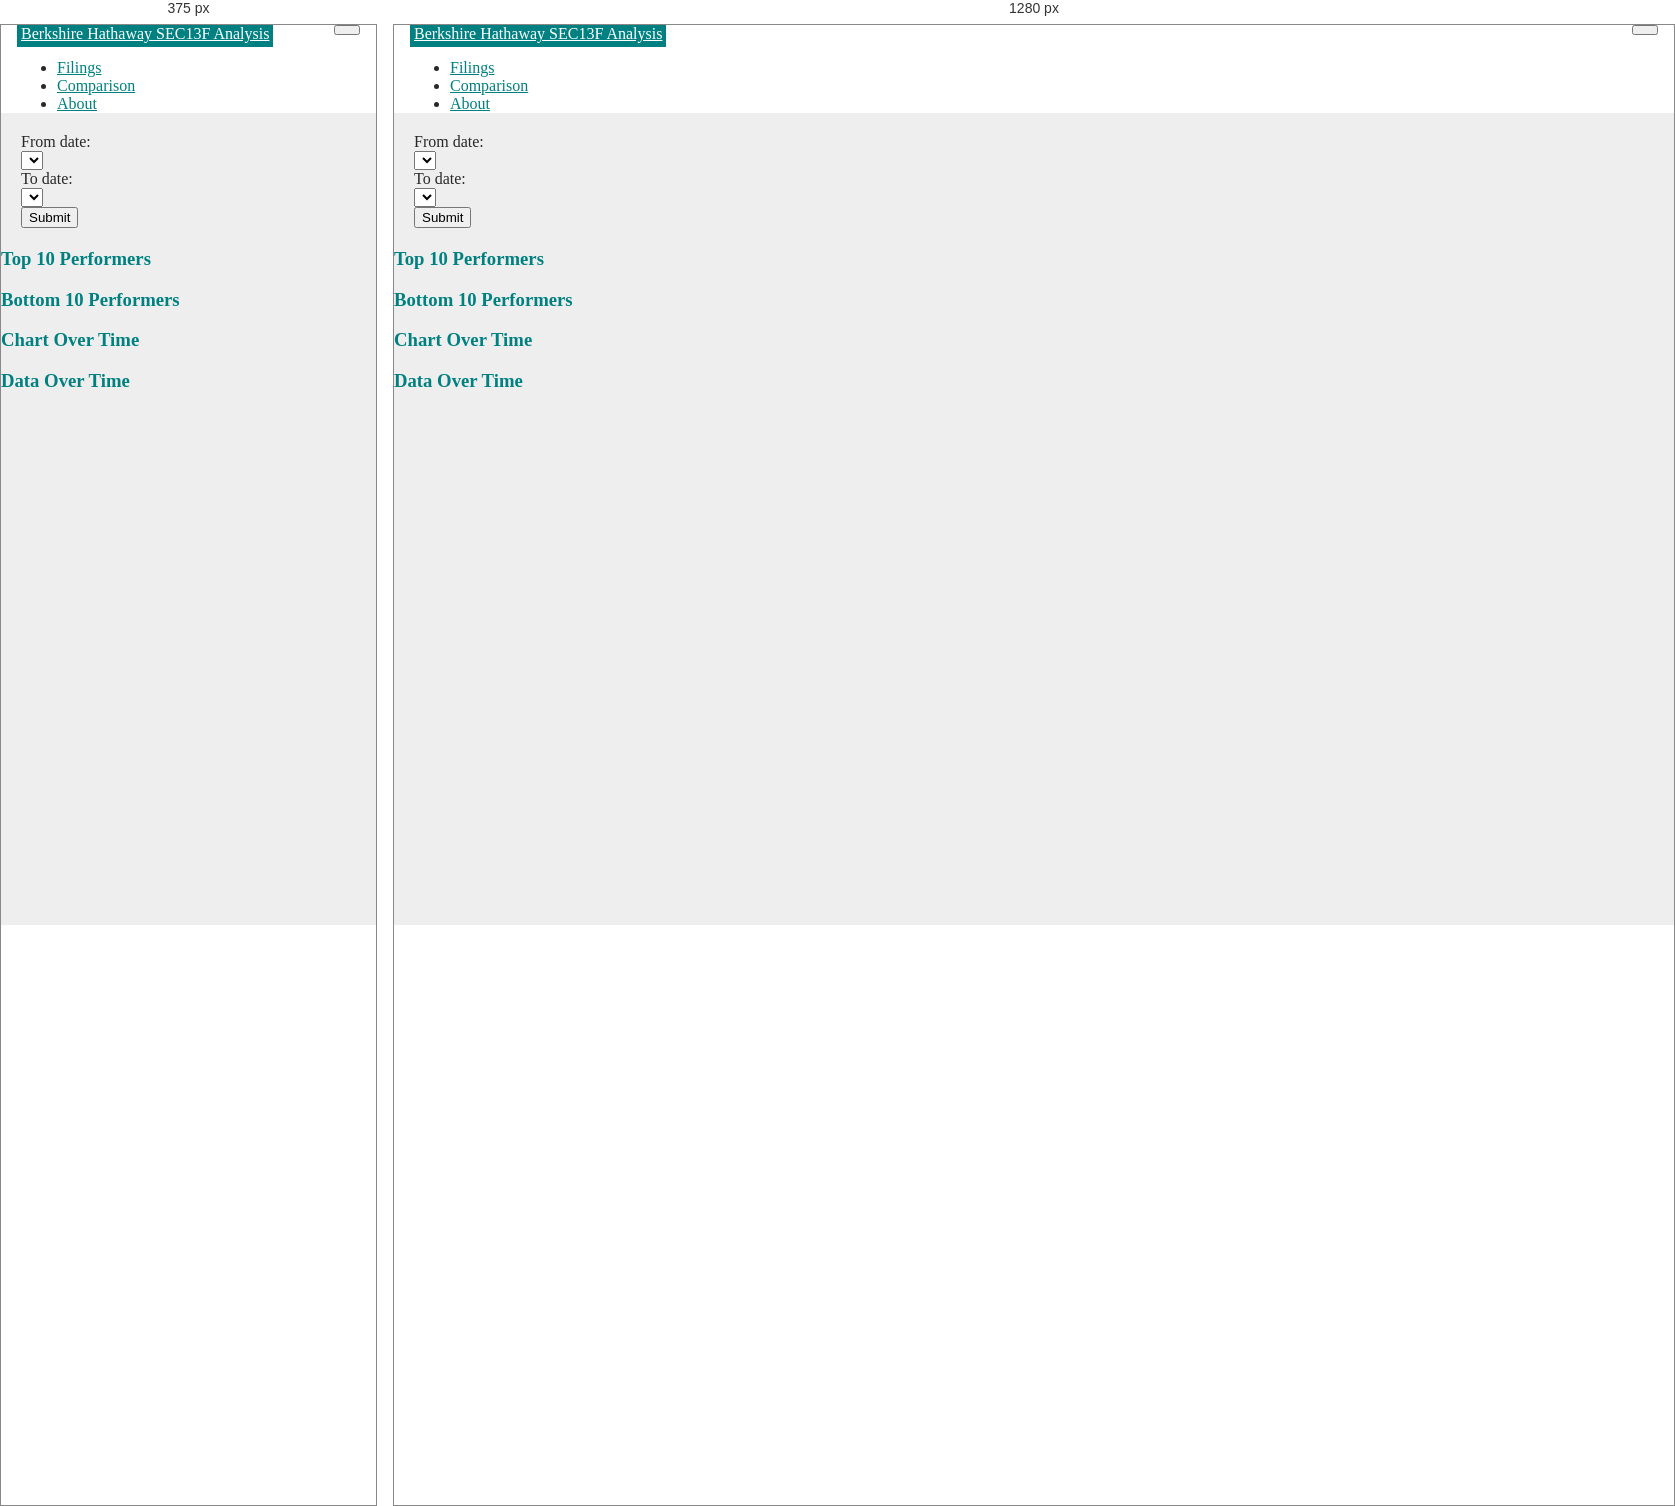
Rendered at 375 px and 1280 px, left to right.

<!-- file: comparison.html -->
<!DOCTYPE html>
<html lang="en">
	<head>
		<!-- Required meta tags -->
		<meta charset="utf-8">
		<meta name="viewport" content="width=device-width, initial-scale=1, shrink-to-fit=no">

		<!-- Bootstrap CSS -->
		<link rel="stylesheet" href="https://maxcdn.bootstrapcdn.com/bootstrap/4.0.0-beta/css/bootstrap.min.css" integrity="sha384-/Y6pD6FV/Vv2HJnA6t+vslU6fwYXjCFtcEpHbNJ0lyAFsXTsjBbfaDjzALeQsN6M" crossorigin="anonymous">
		<!-- DataTables CSS -->
		<link rel="stylesheet" type="text/css" href="https://cdn.datatables.net/1.10.16/css/jquery.dataTables.min.css">
		<link rel="stylesheet" type="text/css" href="style.css">
	</head>
	
	<body>
		<!-- navbar -->
		<nav class="navbar navbar-expand-md navbar-light">
			<div class="container">
				<button class="navbar-toggler navbar-toggler-right" type="button" data-toggle="collapse" data-target="#mainNavbarCollapse">
					<span class="navbar-toggler-icon"></span>
				</button>
				<!-- Brand -->
				<a class="navbar-brand" href="index.html">Berkshire Hathaway SEC13F Analysis</a>
				<!-- Links -->
				<div class="collapse navbar-collapse" id="mainNavbarCollapse">
					<ul class="navbar-nav ml-auto">
						<li class="nav-item">
							<a class="nav-link" href="filings.html">Filings</a>
						</li>
						<li class="nav-item">
							<a class="nav-link" href="comparison.html">Comparison</a>
						</li>
						<li class="nav-item">
							<a class="nav-link" href="about.html">About</a>
						</li>
					</ul>
				</div>
			</div>
		</nav>

		<div style="margin: 20px;">
			<div class="row form-group">
				<label for="date1" class="col-sm-2 col-form-label">From date:</label>
				<div class="col-sm-3">
						<select class="form-control" id="date1">
						</select>
				</div>
			</div>
			<div class="row form-group">
				<label for="date2" class="col-sm-2 col-form-label">To date:</label>
				<div class="col-sm-3">
						<select class="form-control" id="date2">
						</select>
				</div>
				<button onclick="btnSubmitHandler()">Submit</button>
			</div>
		</div>
		<div class="row">
			<div class="col-md-6">
				<div card="class">
					<div class="card-header">
						<h3>Top 10 Performers</h3>
					</div>
					<div class="card-body">
						<div id="top_chart"></div>
					</div>
				</div>
			</div>
			<div class="col-md-6">
				<div card="class">
					<div class="card-header">
						<h3>Bottom 10 Performers</h3>
					</div>
					<div class="card-body">
						<div id="bottom_chart"></div>
					</div>
				</div>
			</div>
		</div>

		<div class="row">
			<div class="col-md-12">
				<div card="class">
					<div class="card-header">
						<h3>Chart Over Time</h3>
					</div>
					<div class="card-body">
						<div id="range_chart"></div>
					</div>
				</div>
			</div>
		</div>

		<div class="row">
			<div class="col-md-12">
				<div card="class">
					<div class="card-header">
						<h3>Data Over Time</h3>
					</div>
					<div class="card-body">
						<table id="data_table" class="display">
						</table>
					</div>
				</div>
			</div>
		</div>

		<script src="https://code.jquery.com/jquery-3.2.1.slim.min.js" integrity="sha384-KJ3o2DKtIkvYIK3UENzmM7KCkRr/rE9/Qpg6aAZGJwFDMVNA/GpGFF93hXpG5KkN" crossorigin="anonymous"></script>
		<script src="https://cdnjs.cloudflare.com/ajax/libs/popper.js/1.11.0/umd/popper.min.js" integrity="sha384-b/U6ypiBEHpOf/4+1nzFpr53nxSS+GLCkfwBdFNTxtclqqenISfwAzpKaMNFNmj4" crossorigin="anonymous"></script>
		<script src="https://maxcdn.bootstrapcdn.com/bootstrap/4.0.0-beta/js/bootstrap.min.js" integrity="sha384-h0AbiXch4ZDo7tp9hKZ4TsHbi047NrKGLO3SEJAg45jXxnGIfYzk4Si90RDIqNm1" crossorigin="anonymous"></script>
		<!-- load D3 -->
		<script src="https://d3plus.org/js/d3.js"></script>
		<!-- load D3plus after D3js -->
		<script src="https://d3plus.org/js/d3plus.js"></script>
		<!-- load DataTables -->
		<script type="text/javascript" charset="utf8" src="https://cdn.datatables.net/1.10.16/js/jquery.dataTables.min.js"></script>
		<!-- comparison javascript -->
		<script src="comparison.js" type="text/javascript"></script>
	</body>
</html>

/* @media block from style.css */
@media screen and (max-width: 768px) {
	.data-table {
		overflow-x: auto;
		overflow-y: auto;
		max-height: 800px;
		background: white;
	}
}

/* @media block from style.css */
@media screen and (max-width: 320px) {
	.data-table {
		overflow-x: auto;
		overflow-y: auto;
		max-height: 400px;
		background: white;
	}
}